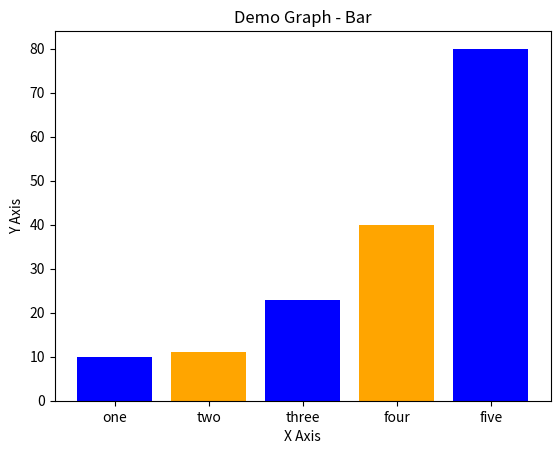

Generate this figure with matplotlib:
import matplotlib.pyplot as plt

left = [1, 2, 3, 4, 5]
height = [10, 11, 23, 40, 80]

tick_label = ['one', 'two', 'three', 'four', 'five']

plt.bar(left, height, tick_label = tick_label, width=0.8, color=['blue', 'orange'])

plt.xlabel('X Axis')
plt.ylabel('Y Axis')
plt.title('Demo Graph - Bar')

plt.show()

